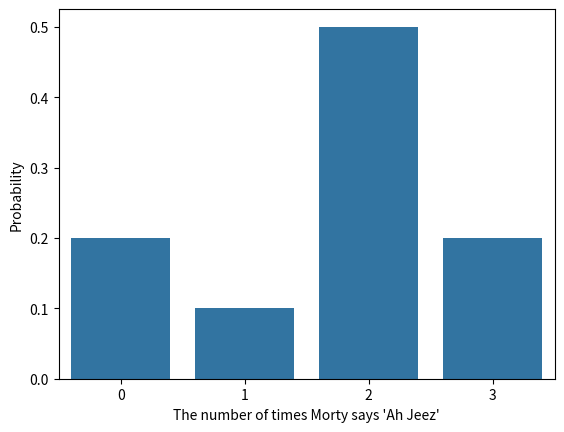

This chart was generated by the following Python code:
import seaborn as sns
import pandas as pd
import matplotlib.pyplot as plt


probabilities = pd.DataFrame(
    data=[
        [0, 0.2],
        [1, 0.1],
        [2, 0.5],
        [3, 0.2],
    ],
    columns=['The number of times Morty says \'Ah Jeez\'', 'Probability']
)

ax = sns.barplot(
    x='The number of times Morty says \'Ah Jeez\'',
    y='Probability',
    data=probabilities,
)
plt.savefig('pmf_moments')

expected_value = (probabilities['The number of times Morty says \'Ah Jeez\''] * probabilities['Probability']).sum()



